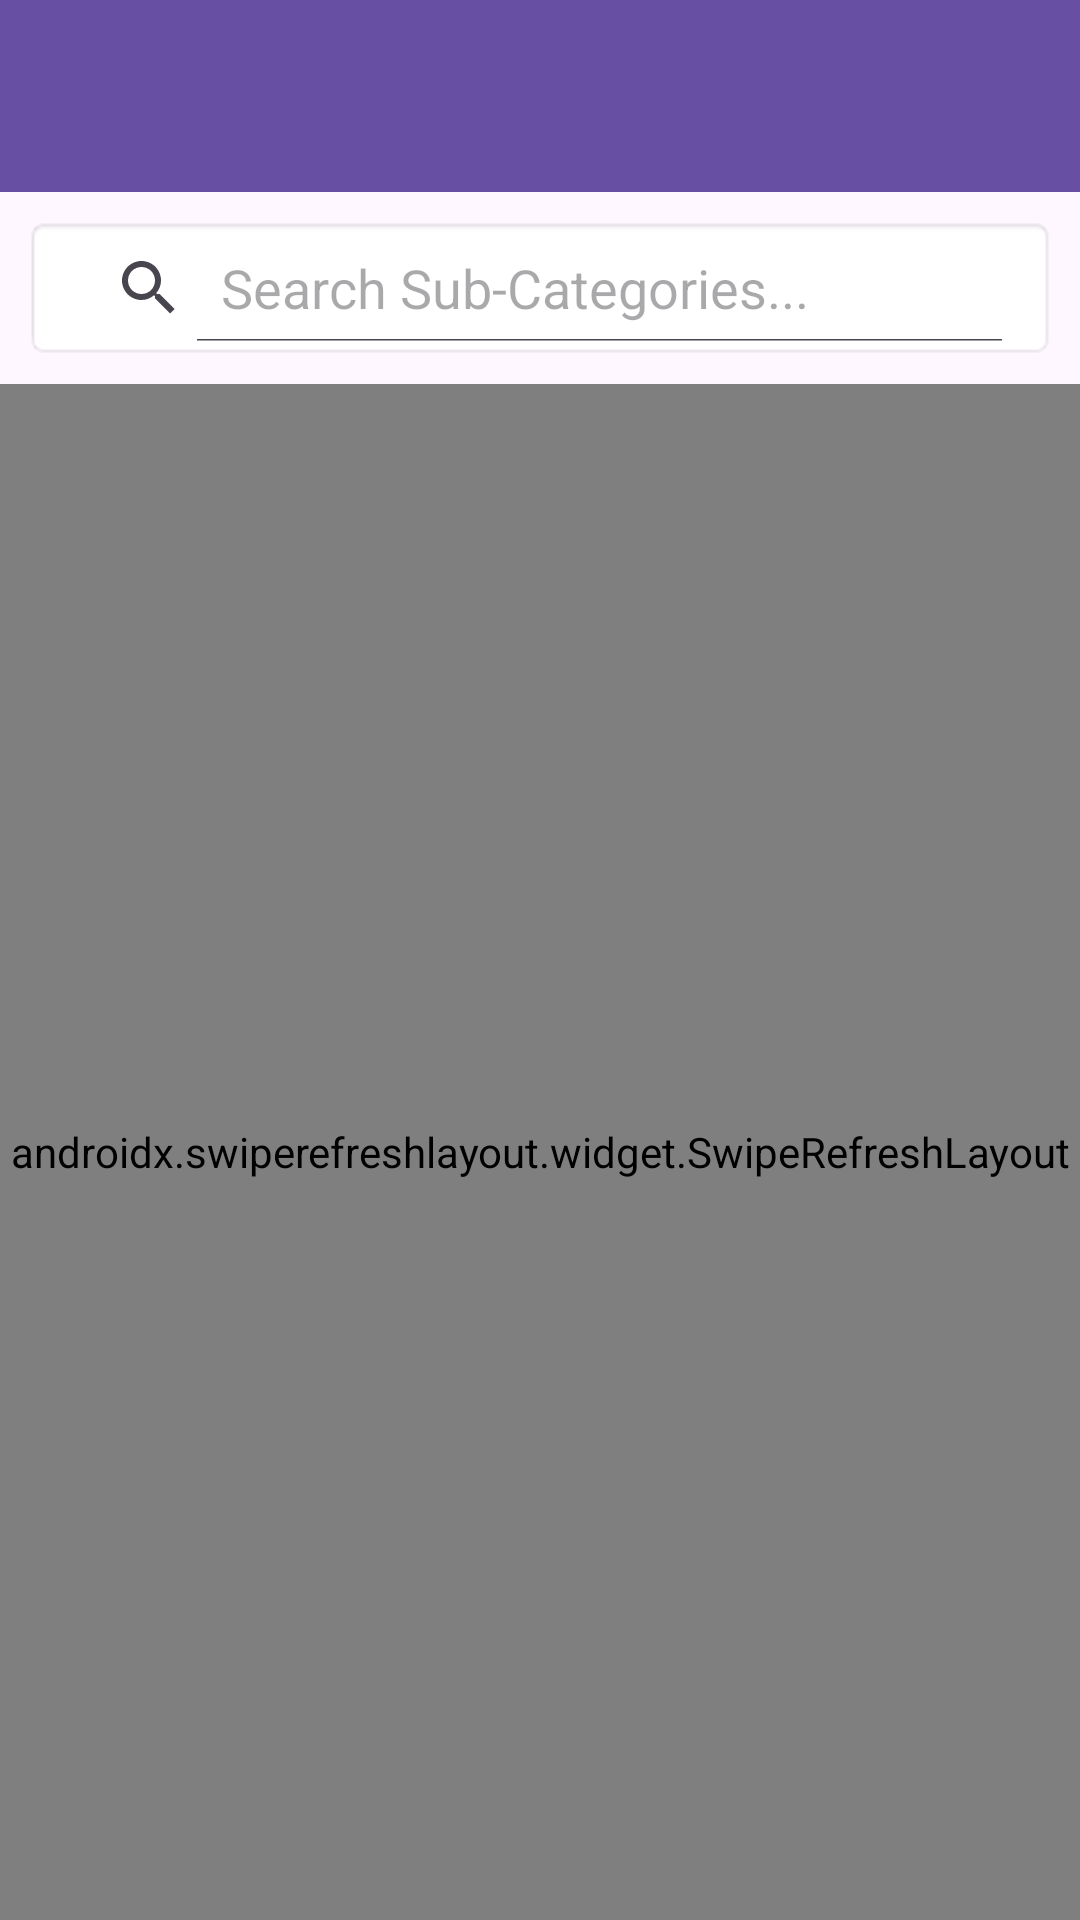

Produce the Android XML layout that renders to this screen, including the resource entries it uses.
<!-- AndroidManifest.xml: application theme Theme.FalconRepresentator -->
<!-- res/layout/activity_sub_category.xml -->
<LinearLayout xmlns:android="http://schemas.android.com/apk/res/android"
    android:layout_width="match_parent"
    android:layout_height="match_parent"
    android:orientation="vertical">

    <androidx.appcompat.widget.Toolbar
        android:id="@+id/toolbar_sub_category"
        android:layout_width="match_parent"
        android:layout_height="?attr/actionBarSize"
        android:background="?attr/colorPrimary"
        android:elevation="4dp"
        android:theme="@style/ThemeOverlay.AppCompat.Dark.ActionBar"/>

    <SearchView
        android:id="@+id/searchViewSubCategory"
        android:layout_width="match_parent"
        android:layout_height="wrap_content"
        android:queryHint="Search Sub-Categories..."
        android:iconifiedByDefault="false"
        android:layout_margin="8dp"
        android:background="@android:drawable/editbox_background_normal"/>

    <androidx.swiperefreshlayout.widget.SwipeRefreshLayout
        android:id="@+id/swipeRefreshLayoutSubCategory"
        android:layout_width="match_parent"
        android:layout_height="match_parent">

        <RelativeLayout
            android:layout_width="match_parent"
            android:layout_height="match_parent">

            <androidx.recyclerview.widget.RecyclerView
                android:id="@+id/rvSubCategories"
                android:layout_width="match_parent"
                android:layout_height="match_parent"
                android:padding="8dp"/>

            <ProgressBar
                android:id="@+id/progressBarSub"
                android:layout_width="wrap_content"
                android:layout_height="wrap_content"
                android:layout_centerInParent="true"
                android:visibility="gone"/>
        </RelativeLayout>
    </androidx.swiperefreshlayout.widget.SwipeRefreshLayout>
</LinearLayout>
<!-- resources referenced by this layout -->
<resources>
  <style name="Theme.FalconRepresentator" parent="Base.Theme.FalconRepresentator" />
  <style name="Base.Theme.FalconRepresentator" parent="Theme.Material3.Light.NoActionBar">
          
          
      </style>
</resources>
